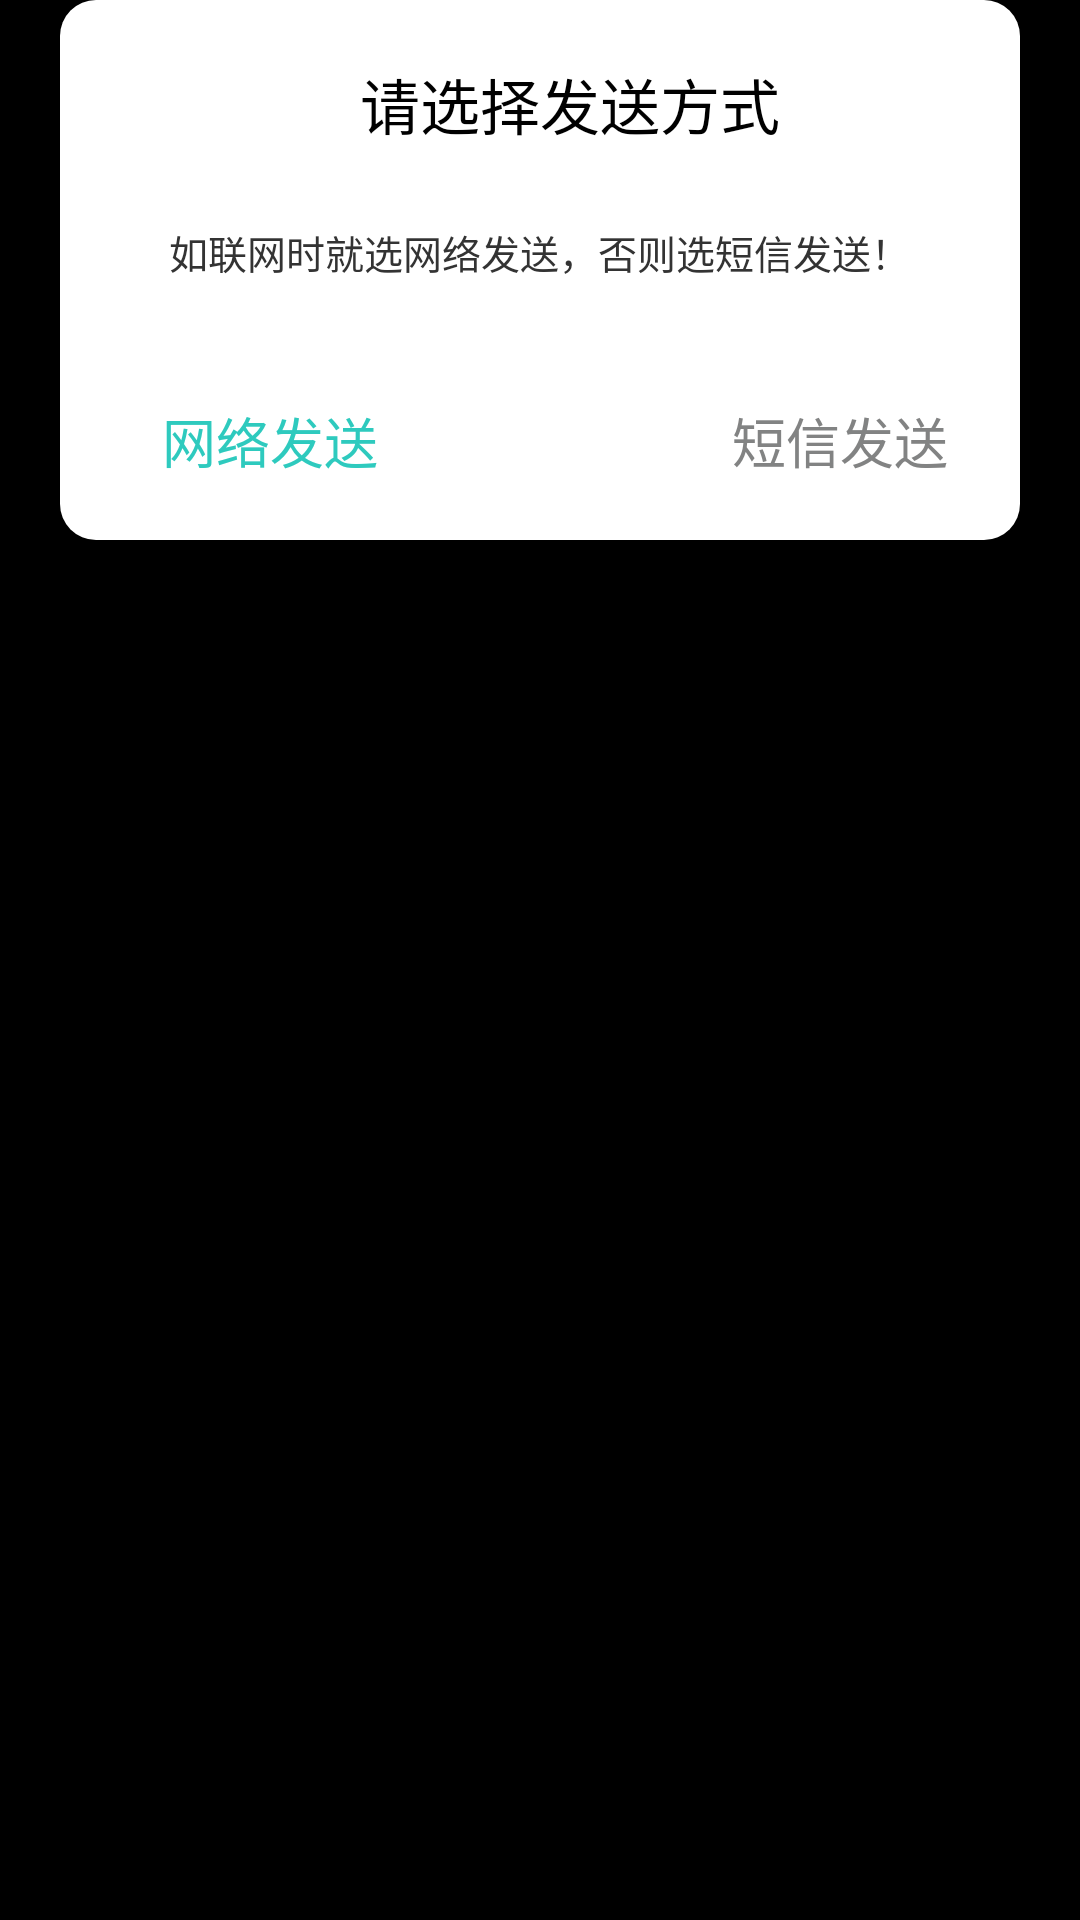

The Android layout XML behind this screen, and the referenced resources:
<!-- AndroidManifest.xml: application theme android:Theme.NoTitleBar -->
<!-- res/layout/dlg_send_select.xml -->
<?xml version="1.0" encoding="utf-8"?>
<LinearLayout xmlns:android="http://schemas.android.com/apk/res/android"
    android:layout_width="fill_parent"
    android:layout_height="wrap_content"
    android:paddingLeft="20dp"
    android:paddingRight="20dp" >

    <LinearLayout
        android:layout_width="fill_parent"
        android:layout_height="wrap_content"
        android:background="@drawable/white_bg"
        android:orientation="vertical"
        android:padding="15dp" >

        <TextView
            android:layout_width="wrap_content"
            android:layout_height="wrap_content"
            android:layout_gravity="center_horizontal"
            android:layout_marginLeft="10dp"
            android:padding="5dp"
            android:text="请选择发送方式"
            android:textColor="@color/black_color"
            android:textSize="20sp" />

        <TextView
            android:id="@+id/text_tip"
            android:layout_width="wrap_content"
            android:layout_height="wrap_content"
            android:layout_gravity="center_horizontal"
            android:layout_margin="20dp"
            android:text="如联网时就选网络发送，否则选短信发送！"
            android:textColor="#ff333333"
            android:textSize="13sp"
            android:visibility="visible" />

        <ImageView
            android:layout_width="fill_parent"
            android:layout_height="wrap_content"
           android:layout_marginLeft="5dp"
            android:layout_marginRight="5dp"
            android:background="@drawable/login_point" />

        <LinearLayout
            android:layout_width="wrap_content"
            android:layout_height="wrap_content"
            android:layout_gravity="center_horizontal"
            android:layout_marginTop="15dp"
            android:orientation="horizontal" >

            <Button
                android:id="@+id/button1"
                android:layout_width="110dp"
                android:layout_height="wrap_content"
                android:layout_marginTop="5dp"
                android:background="@android:color/transparent"
                android:text="网络发送"
                android:textColor="#ff2ecabe"
                android:textSize="18sp" />

            <View
                android:layout_width="80dp"
                android:layout_height="5dp" />

            <Button
                android:id="@+id/button2"
                android:layout_width="110dp"
                android:layout_height="wrap_content"
                android:layout_marginTop="5dp"
                android:background="@android:color/transparent"
                android:text="短信发送"
                android:textColor="#ff828383"
                android:textSize="18sp" />
        </LinearLayout>
        

        <Button
            android:layout_width="1400dp"
            android:layout_height="0dp"
            android:layout_gravity="center_horizontal"
            android:layout_marginTop="5dp"
            android:text="确定" />
    </LinearLayout>

</LinearLayout>
<!-- resources referenced by this layout -->
<resources>
  <color name="black_color">#000000</color>
  <!-- drawable white_bg (drawable) -->
  <?xml version="1.0" encoding="UTF-8"?>
  <shape xmlns:android="http://schemas.android.com/apk/res/android" 
      android:shape="rectangle"
      >
      <solid android:color="@color/white_color" />
      <corners android:radius="12dp"/>
  
  </shape>
  <color name="white_color">#FFFFFF</color>
</resources>
